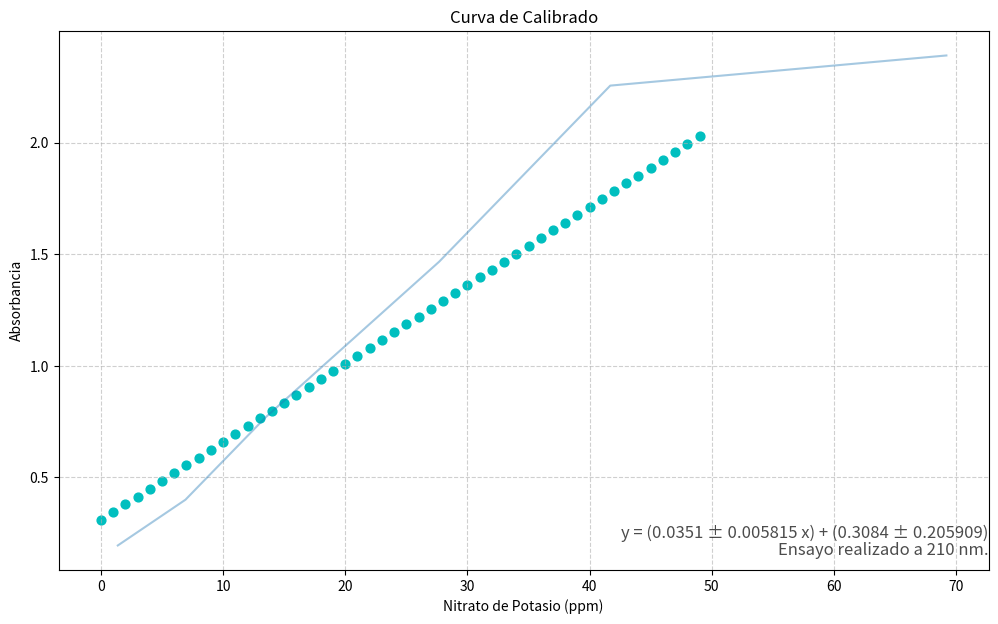

Here is the Python script that generated this plot:
import matplotlib.pyplot as plt
import statistics
from math import sqrt

ug = [69.2, 41.69, 27.68, 13.48, 6.92, 1.38]
abs = [2.39, 2.255, 1.466, 0.769, 0.400, 0.195]
xyValues = []
xSquareValues = []
dSquareValues = []
equationAbs = []
axisX = []

def main():
    n = len(abs) 
    ΣX = sum(ug)
    ΣY  = sum(abs)
    ΣXY  = calculusXY(0)
    ΣXSquare = calculusXSquare(0)
    determinant = ((n) * (ΣXSquare)) - ((ΣX * ΣX))
    m = ((ΣXY * n) - (ΣX * ΣY)) / determinant
    b = ((ΣXSquare * ΣY) - (ΣXY * ΣX)) / determinant
    ΣDSquare = calculusDSquare(0, m, b)
    sY = sqrt(ΣDSquare/(n-2))
    s2m = ((sY**2) * n) / determinant
    s2b = ((sY**2) * ΣXSquare) / determinant
    sm = sqrt(s2m)
    sb = sqrt(s2b)
    print(f'La ecuación de la recta es: y = ({m:.4f} ± {sm:.6f} x) + ({b:.4f} ± {sb:.6f})')
    find = 0.973
    secret = (find - b) / m
    print(f'La masa de la muestra problema, con absorbancia de {find} es de: {secret:.4f} µg.')
    return drawGraph(ug, abs, m, b, sm, sb)

def calculusXY(round):
    while round < (len(ug)):
        xy = (ug[round]) * (abs[round])
        xyValues.append(xy)
        round = round + 1
    xySumatory = sum(xyValues)
    return xySumatory

def calculusXSquare(round):
    while round < (len(ug)):
        xSquare = (ug[round])**2
        xSquareValues.append(xSquare)
        round = round + 1
    xSquareSumatory = sum(xSquareValues)
    return xSquareSumatory

def calculusDSquare(round, m, b):
    while round < (len(ug)):
        dValue = (abs[round]) - (m * (ug[round])) - b
        dSquare = dValue ** 2
        dSquareValues.append(dSquare)
        round = round + 1
    dSquareSumatory = sum(dSquareValues)
    return dSquareSumatory

def calculusCurve(round, m, b):
    while round < 50:
        y = (m * (round)) + (b)
        equationAbs.append(y)
        axisX.append(round)
        round = round + 1
    return equationAbs

def drawGraph(list, listTwo, m, b, sm, sb):
    calculusCurve(0, m, b)
    sbPromedio = statistics.stdev(listTwo)
    print(sbPromedio)
    fig = plt.figure(figsize = (12, 7))
    plt.plot(list, listTwo, alpha = 0.4)
    plt.scatter(axisX, equationAbs, color='c', s=40)
    fig.text(0.9, 0.15, f'y = ({m:.4f} ± {sm:.6f} x) + ({b:.4f} ± {sb:.6f})',
         fontsize = 12, color ='black',
         ha ='right', va ='bottom',
         alpha = 0.7)
    fig.text(0.9, 0.15, f'Ensayo realizado a 210 nm.',
         fontsize = 12, color ='black',
         ha ='right', va ='top',
         alpha = 0.7)
    plt.grid(alpha =.6, linestyle ='--')
    plt.title(f'Curva de Calibrado')
    plt.ylabel('Absorbancia')
    plt.xlabel(f'Nitrato de Potasio (ppm)')
    print(equationAbs)
    plt.show()




main()